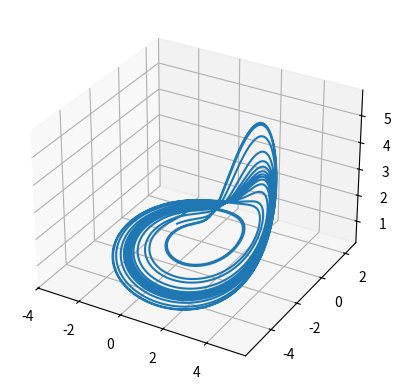
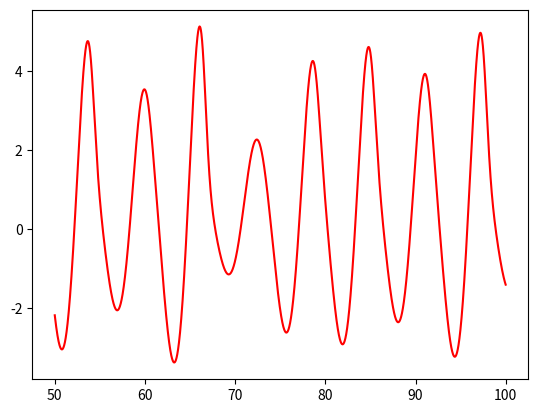
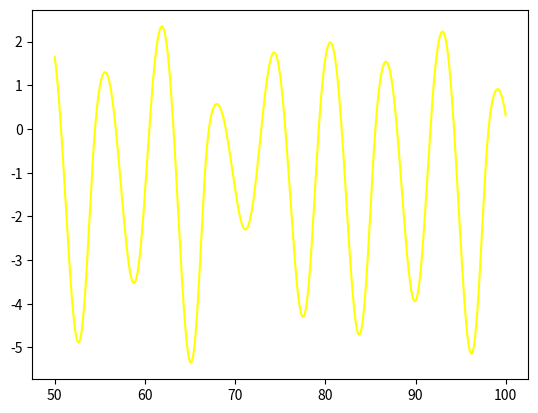
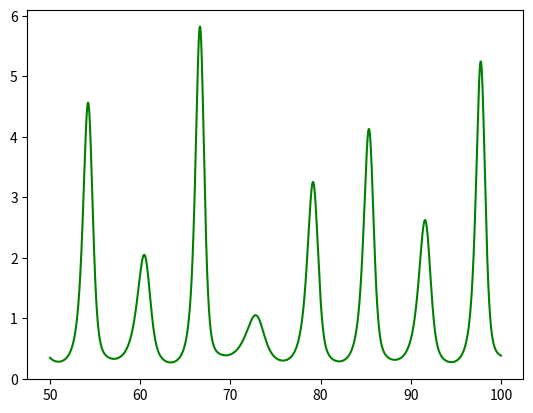
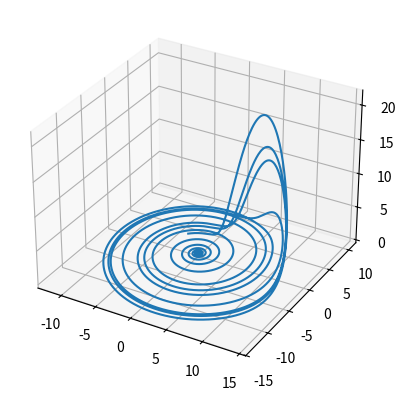
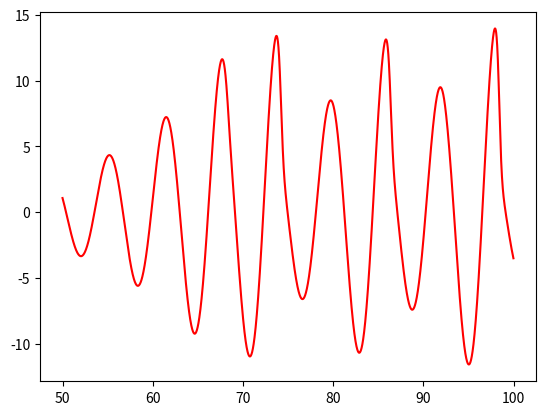
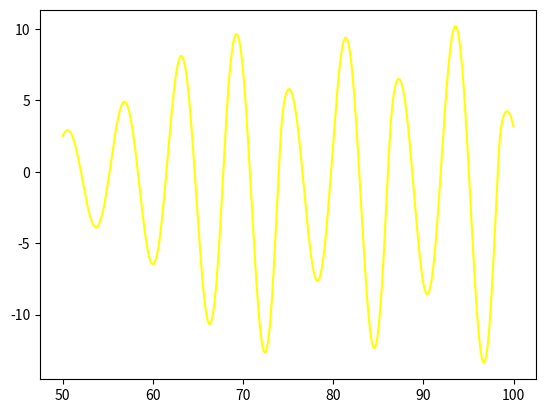
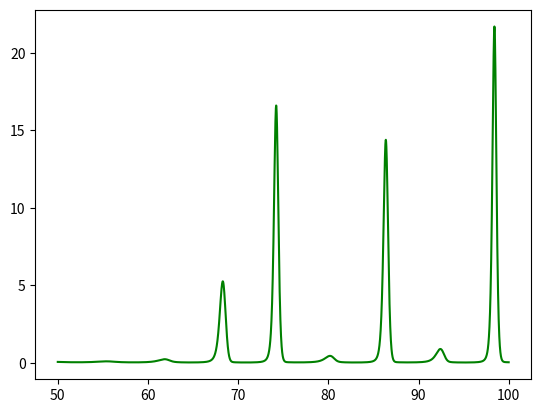

Here is the Python script that generated these plots, in order:

from numpy import array, zeros, linspace
import matplotlib.pyplot as plt
from scipy.optimize import fsolve, newton
from mpl_toolkits.mplot3d import axes3d
import math as math

################################ Dynamic Systems Integration ####################################

## Examples of dynamic systems

# Chaotic systems with k<1
def ODE_DUffing(U, t): 
    x, y = [U[0], U[1]]

    vx=y
    vy=-x**3-0.01*y+math.cos(t)

    return array( [vx, vy] )

def ODE_Van_Der_Por_1(U, t): 
    x, y = [U[0], U[1]]

    vx=y
    vy=-0.2*(x**2-1)*y-x

    return array( [vx, vy] )

def ODE_Van_Der_Por_2(U, t): 
    x, y = [U[0], U[1]]

    vx=y
    vy=-5*(x**2-1)*y-x

    return array( [vx, vy] )

def ODE_Rayleigh(U, t): 
    x, y = [U[0], U[1]]

    vx=y
    vy=x-x**3-y+0.6*math.cos(t)

    return array( [vx, vy] )

def ODE_Rayleigh2(U,t):
    x, y = [U[0], U[1]]
    vx=y
    vy=x-x**3-y+0.7*math.cos(t)

    return array( [vx, vy] )
    
def Lorentz (U, t):
    #es un oscilador
    x = U[0]
    y = U [1]
    z = U [2]
    
    r = 28
    b = 8/3
    s = 10
    
    return array ([- s*x + s*y, r*x - x*z - y, -b*z + x*y])

def Rossler (U,t):
    #otro oscilador donde se cumple que no se corta ninguna orbita, hay dependencia continua..
    x = U[0]
    y = U [1]
    z = U [2]
    
    a = 0.398
    b = 2
    c = 4
    
    return array ([-y - z, a*y + x, b + z*(x -c)])

def Rossler2 (U,t):
    x = U[0]
    y = U [1]
    z = U [2]
    
    a = 0.17
    b = 0.4
    c = 8.5
    
    return array ([-y - z, a*y + x, b + z*(x -c)])
   

######################################### Temporal Schemes #########################################

def Euler(F,U,t0, tf):
    dt = tf-t0
    return U + dt * F(U,t0)
    
def Crank_Nicolson(F,i, t0, tf):
    dt = tf-t0
    def g(x):
        return x - a -dt/2 * (F(a,t0) + F(x,t0))
    a = U[:,i]
    
    return newton(g, U)

def RK4(F,U,t0, tf ):
    dt = tf-t0
    k1 = F( U, t0 )
    k2 = F( U +k1*dt/2, t0 + dt/2 )
    k3 = F( U +k2*dt/2, t0 + dt/2 )
    k4 = F( U + k3*dt, t0 + dt )
     
    k = 1/6 * (k1 + 2*k2 + 2*k3 + k4)
    
    return U + dt * k

def Inverse_Euler(F,i, t0, tf):
    dt = tf-t0
    def g(x):
        return x - a - dt * F(x,t) 
    a = U[:,i]
    
    return newton(g, U[:,i])

######################################### Cauchy Problem #########################################

def Integrate_ODE(U, F, t, scheme):

    for i in range(0, N-1):
        U[:,i+1] = scheme(F,U[:,i],t[i],t[i+1])
        
    return U

####################### Establishing boundaries and initial conditions ###########################

## Boundaries
N = 10000
d_t = 0.01                        
t = linspace(0,N*d_t, N+1)


## Keplerian Orbit initial conditions
U = array(zeros((3,len(t)-1)))
U[:,0] = array( [-1, 1, 1] )

U2 = array(zeros((3,len(t)-1)))
U2[:,0] = array( [0, 0, 0] )

################################## Solving the dynamic system #####################################

## Solving the dynamic system, for the initial conditions
U = Integrate_ODE(U, Rossler, t, RK4)
U2 = Integrate_ODE(U2, Rossler2, t, RK4)


## Ploting the results
f1 = plt.figure()
plt.subplot (111, projection = '3d')
plt.plot(U[0,:],U[1,:], U[2,:])

f2 = plt.figure()
plt.plot (t[5000:N], U[0,5000:N], color = 'red')
f3 = plt.figure()
plt.plot(t[5000:N], U[1,5000:N], color = 'yellow')
f4 = plt.figure()
plt.plot(t[5000:N], U[2,5000:N], color = 'green')

f5 = plt.figure()
plt.subplot (111, projection = '3d')
plt.plot(U2[0,:],U2[1,:], U2[2,:])

f6 = plt.figure()
plt.plot (t[5000:N], U2[0,5000:N], color = 'red')
f7 = plt.figure()
plt.plot(t[5000:N], U2[1,5000:N], color = 'yellow')
f8 = plt.figure()
plt.plot(t[5000:N], U2[2,5000:N], color = 'green')

plt.show()

